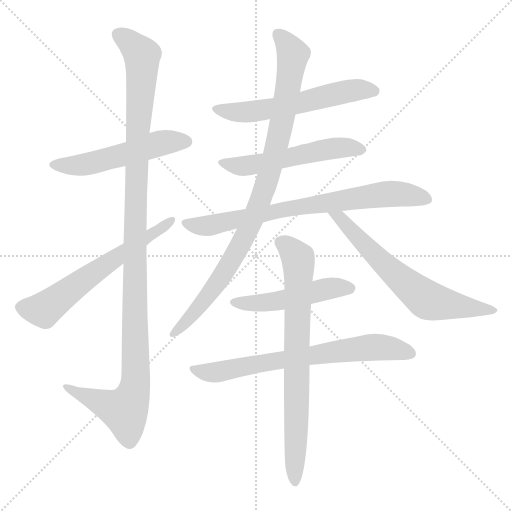
t = 0.00 s
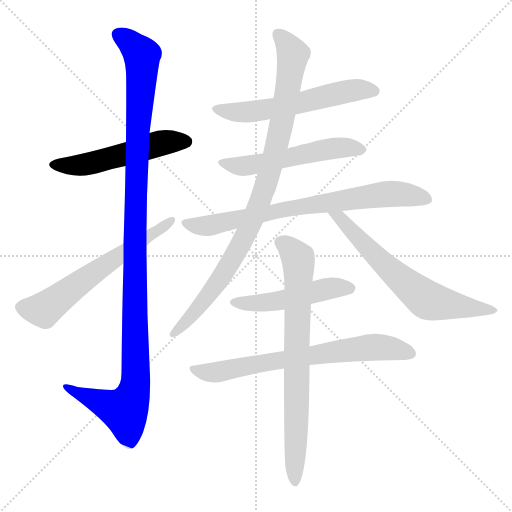
t = 1.86 s
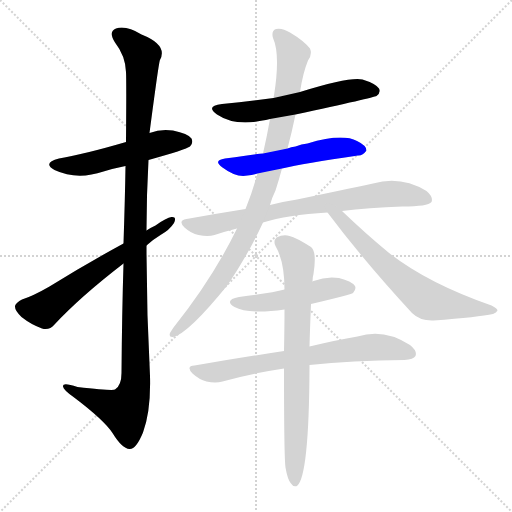
t = 3.73 s
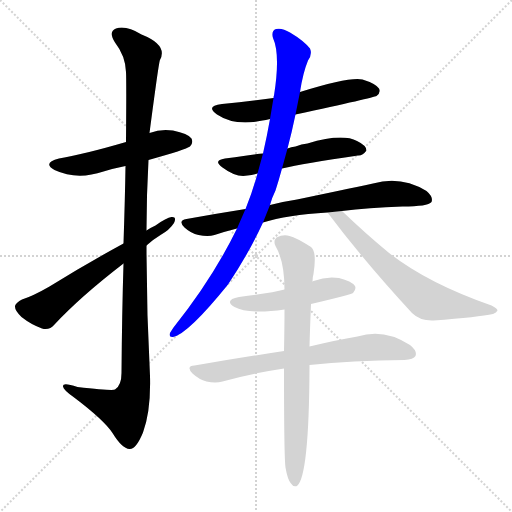
t = 5.59 s
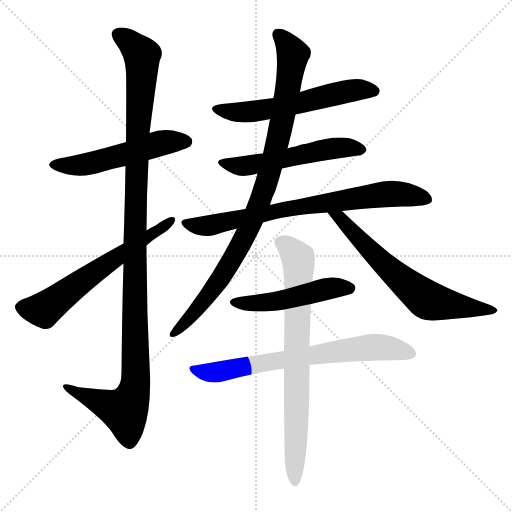
t = 7.45 s
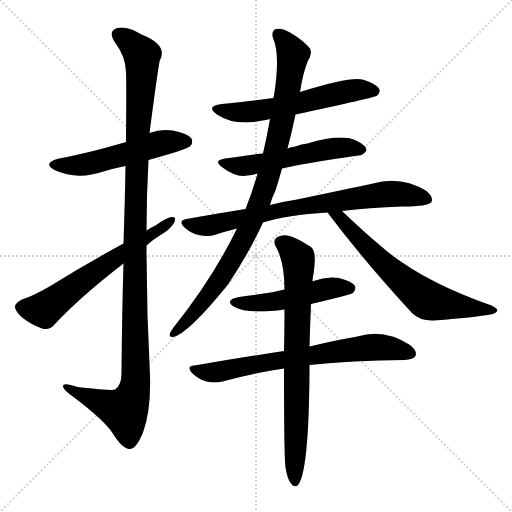
t = 9.32 s

The animated SVG that drew these frames (rendered in a browser with its animation timeline set to each time). Animation: 11 CSS @keyframes rules; one cycle of 9.32 s.

<svg version="1.1" viewBox="0 0 1024 1024" xmlns="http://www.w3.org/2000/svg">
  <g stroke="lightgray" stroke-dasharray="1,1" stroke-width="1" transform="scale(4, 4)">
    <line x1="0" y1="0" x2="256" y2="256"></line>
    <line x1="256" y1="0" x2="0" y2="256"></line>
    <line x1="128" y1="0" x2="128" y2="256"></line>
    <line x1="0" y1="128" x2="256" y2="128"></line>
  </g>
<g transform="scale(1, -1) translate(0, -900)">
   <style type="text/css">
    @keyframes keyframes0 {
      from {
       stroke: blue;
       stroke-dashoffset: 524;
       stroke-width: 128;
       }
       63% {
       animation-timing-function: step-end;
       stroke: blue;
       stroke-dashoffset: 0;
       stroke-width: 128;
       }
       to {
       stroke: black;
       stroke-width: 1024;
       }
       }
       #make-me-a-hanzi-animation-0 {
         animation: keyframes0 0.676432s both;
         animation-delay: 0.000000s;
         animation-timing-function: linear;
       }
    @keyframes keyframes1 {
      from {
       stroke: blue;
       stroke-dashoffset: 1157;
       stroke-width: 128;
       }
       79% {
       animation-timing-function: step-end;
       stroke: blue;
       stroke-dashoffset: 0;
       stroke-width: 128;
       }
       to {
       stroke: black;
       stroke-width: 1024;
       }
       }
       #make-me-a-hanzi-animation-1 {
         animation: keyframes1 1.191569s both;
         animation-delay: 0.676432s;
         animation-timing-function: linear;
       }
    @keyframes keyframes2 {
      from {
       stroke: blue;
       stroke-dashoffset: 613;
       stroke-width: 128;
       }
       67% {
       animation-timing-function: step-end;
       stroke: blue;
       stroke-dashoffset: 0;
       stroke-width: 128;
       }
       to {
       stroke: black;
       stroke-width: 1024;
       }
       }
       #make-me-a-hanzi-animation-2 {
         animation: keyframes2 0.748861s both;
         animation-delay: 1.868001s;
         animation-timing-function: linear;
       }
    @keyframes keyframes3 {
      from {
       stroke: blue;
       stroke-dashoffset: 573;
       stroke-width: 128;
       }
       65% {
       animation-timing-function: step-end;
       stroke: blue;
       stroke-dashoffset: 0;
       stroke-width: 128;
       }
       to {
       stroke: black;
       stroke-width: 1024;
       }
       }
       #make-me-a-hanzi-animation-3 {
         animation: keyframes3 0.716309s both;
         animation-delay: 2.616862s;
         animation-timing-function: linear;
       }
    @keyframes keyframes4 {
      from {
       stroke: blue;
       stroke-dashoffset: 538;
       stroke-width: 128;
       }
       64% {
       animation-timing-function: step-end;
       stroke: blue;
       stroke-dashoffset: 0;
       stroke-width: 128;
       }
       to {
       stroke: black;
       stroke-width: 1024;
       }
       }
       #make-me-a-hanzi-animation-4 {
         animation: keyframes4 0.687826s both;
         animation-delay: 3.333171s;
         animation-timing-function: linear;
       }
    @keyframes keyframes5 {
      from {
       stroke: blue;
       stroke-dashoffset: 748;
       stroke-width: 128;
       }
       71% {
       animation-timing-function: step-end;
       stroke: blue;
       stroke-dashoffset: 0;
       stroke-width: 128;
       }
       to {
       stroke: black;
       stroke-width: 1024;
       }
       }
       #make-me-a-hanzi-animation-5 {
         animation: keyframes5 0.858724s both;
         animation-delay: 4.020996s;
         animation-timing-function: linear;
       }
    @keyframes keyframes6 {
      from {
       stroke: blue;
       stroke-dashoffset: 925;
       stroke-width: 128;
       }
       75% {
       animation-timing-function: step-end;
       stroke: blue;
       stroke-dashoffset: 0;
       stroke-width: 128;
       }
       to {
       stroke: black;
       stroke-width: 1024;
       }
       }
       #make-me-a-hanzi-animation-6 {
         animation: keyframes6 1.002767s both;
         animation-delay: 4.879720s;
         animation-timing-function: linear;
       }
    @keyframes keyframes7 {
      from {
       stroke: blue;
       stroke-dashoffset: 648;
       stroke-width: 128;
       }
       68% {
       animation-timing-function: step-end;
       stroke: blue;
       stroke-dashoffset: 0;
       stroke-width: 128;
       }
       to {
       stroke: black;
       stroke-width: 1024;
       }
       }
       #make-me-a-hanzi-animation-7 {
         animation: keyframes7 0.777344s both;
         animation-delay: 5.882487s;
         animation-timing-function: linear;
       }
    @keyframes keyframes8 {
      from {
       stroke: blue;
       stroke-dashoffset: 488;
       stroke-width: 128;
       }
       61% {
       animation-timing-function: step-end;
       stroke: blue;
       stroke-dashoffset: 0;
       stroke-width: 128;
       }
       to {
       stroke: black;
       stroke-width: 1024;
       }
       }
       #make-me-a-hanzi-animation-8 {
         animation: keyframes8 0.647135s both;
         animation-delay: 6.659831s;
         animation-timing-function: linear;
       }
    @keyframes keyframes9 {
      from {
       stroke: blue;
       stroke-dashoffset: 697;
       stroke-width: 128;
       }
       69% {
       animation-timing-function: step-end;
       stroke: blue;
       stroke-dashoffset: 0;
       stroke-width: 128;
       }
       to {
       stroke: black;
       stroke-width: 1024;
       }
       }
       #make-me-a-hanzi-animation-9 {
         animation: keyframes9 0.817220s both;
         animation-delay: 7.306966s;
         animation-timing-function: linear;
       }
    @keyframes keyframes10 {
      from {
       stroke: blue;
       stroke-dashoffset: 750;
       stroke-width: 128;
       }
       71% {
       animation-timing-function: step-end;
       stroke: blue;
       stroke-dashoffset: 0;
       stroke-width: 128;
       }
       to {
       stroke: black;
       stroke-width: 1024;
       }
       }
       #make-me-a-hanzi-animation-10 {
         animation: keyframes10 0.860352s both;
         animation-delay: 8.124186s;
         animation-timing-function: linear;
       }
</style>
<path d="M 297.0 580.0 Q 372.0 601.0 380.0 607.0 Q 387.0 614.0 383.0 623.0 Q 376.0 633.0 346.0 639.0 Q 322.0 643.0 299.0 634.0 L 252.0 616.0 Q 170.0 592.0 118.0 583.0 Q 84.0 574.0 109.0 560.0 Q 154.0 539.0 207.0 557.0 Q 226.0 563.0 251.0 568.0 L 297.0 580.0 Z" fill="lightgray"></path> 
<path d="M 247.0 373.0 Q 244.0 277.0 243.0 154.0 Q 243.0 129.0 230.0 121.0 Q 226.0 118.0 155.0 126.0 Q 124.0 136.0 126.0 127.0 Q 127.0 120.0 147.0 106.0 Q 208.0 60.0 225.0 34.0 Q 244.0 3.0 259.0 2.0 Q 272.0 1.0 286.0 35.0 Q 302.0 78.0 300.0 148.0 Q 293.0 278.0 293.0 409.0 L 293.0 439.0 Q 293.0 509.0 297.0 580.0 L 299.0 634.0 Q 318.0 779.0 320.0 780.0 Q 336.0 810.0 283.0 831.0 Q 252.0 850.0 232.0 843.0 Q 216.0 837.0 230.0 815.0 Q 251.0 788.0 252.0 756.0 Q 253.0 740.0 252.0 616.0 L 251.0 568.0 Q 250.0 504.0 247.0 413.0 L 247.0 373.0 Z" fill="lightgray"></path> 
<path d="M 247.0 413.0 Q 168.0 370.0 99.0 327.0 Q 66.0 308.0 44.0 301.0 Q 32.0 295.0 30.0 288.0 Q 29.0 279.0 43.0 266.0 Q 62.0 251.0 84.0 243.0 Q 99.0 239.0 109.0 251.0 Q 160.0 306.0 247.0 373.0 L 293.0 409.0 Q 306.0 421.0 321.0 430.0 Q 339.0 440.0 348.0 454.0 Q 354.0 467.0 343.0 466.0 Q 333.0 465.0 311.0 449.0 Q 302.0 445.0 293.0 439.0 L 247.0 413.0 Z" fill="lightgray"></path> 
<path d="M 591.0 671.0 Q 748.0 705.0 753.0 708.0 Q 762.0 715.0 758.0 723.0 Q 751.0 733.0 725.0 741.0 Q 700.0 747.0 600.0 716.0 L 547.0 704.0 Q 498.0 697.0 444.0 692.0 Q 410.0 688.0 434.0 671.0 Q 470.0 647.0 525.0 659.0 Q 531.0 660.0 540.0 662.0 L 591.0 671.0 Z" fill="lightgray"></path> 
<path d="M 564.0 563.0 Q 607.0 573.0 716.0 589.0 Q 725.0 588.0 733.0 599.0 Q 733.0 609.0 714.0 618.0 Q 684.0 634.0 615.0 613.0 Q 603.0 612.0 591.0 607.0 Q 582.0 606.0 575.0 603.0 L 526.0 593.0 Q 517.0 593.0 450.0 583.0 Q 425.0 579.0 445.0 565.0 Q 473.0 544.0 495.0 549.0 Q 504.0 550.0 515.0 553.0 L 564.0 563.0 Z" fill="lightgray"></path> 
<path d="M 684.0 478.0 Q 736.0 485.0 805.0 487.0 Q 856.0 487.0 863.0 496.0 Q 867.0 506.0 853.0 518.0 Q 802.0 549.0 746.0 533.0 Q 685.0 520.0 594.0 501.0 Q 567.0 497.0 540.0 490.0 L 491.0 482.0 Q 434.0 473.0 373.0 462.0 Q 355.0 459.0 369.0 445.0 Q 382.0 433.0 397.0 430.0 Q 416.0 426.0 429.0 430.0 Q 450.0 437.0 474.0 443.0 L 526.0 455.0 Q 574.0 470.0 655.0 475.0 L 684.0 478.0 Z" fill="lightgray"></path> 
<path d="M 540.0 490.0 Q 544.0 505.0 551.0 519.0 Q 558.0 541.0 564.0 563.0 L 575.0 603.0 Q 584.0 637.0 591.0 671.0 L 600.0 716.0 Q 606.0 755.0 616.0 779.0 Q 625.0 791.0 620.0 803.0 Q 607.0 819.0 580.0 835.0 Q 564.0 845.0 552.0 842.0 Q 542.0 838.0 546.0 824.0 Q 561.0 791.0 548.0 709.0 Q 547.0 708.0 547.0 704.0 L 540.0 662.0 Q 534.0 628.0 526.0 593.0 L 515.0 553.0 Q 505.0 516.0 491.0 482.0 L 474.0 443.0 Q 426.0 344.0 347.0 245.0 Q 343.0 239.0 340.0 234.0 Q 337.0 225.0 346.0 226.0 Q 376.0 232.0 456.0 331.0 Q 498.0 394.0 526.0 455.0 L 540.0 490.0 Z" fill="lightgray"></path> 
<path d="M 655.0 475.0 Q 728.0 378.0 824.0 274.0 Q 840.0 258.0 867.0 259.0 Q 958.0 266.0 986.0 272.0 Q 993.0 275.0 995.0 279.0 Q 995.0 283.0 983.0 289.0 Q 854.0 334.0 777.0 395.0 Q 732.0 432.0 684.0 478.0 C 662.0 499.0 637.0 499.0 655.0 475.0 Z" fill="lightgray"></path> 
<path d="M 622.0 292.0 Q 703.0 311.0 706.0 314.0 Q 713.0 321.0 710.0 328.0 Q 703.0 338.0 678.0 344.0 Q 653.0 348.0 627.0 338.0 Q 626.0 338.0 625.0 337.0 L 569.0 321.0 Q 544.0 314.0 478.0 306.0 Q 447.0 300.0 469.0 286.0 Q 497.0 271.0 569.0 281.0 L 622.0 292.0 Z" fill="lightgray"></path> 
<path d="M 619.0 170.0 Q 704.0 179.0 809.0 180.0 Q 827.0 181.0 831.0 188.0 Q 835.0 198.0 820.0 210.0 Q 768.0 244.0 715.0 227.0 Q 673.0 220.0 619.0 207.0 L 568.0 198.0 Q 483.0 185.0 389.0 169.0 Q 371.0 168.0 385.0 153.0 Q 398.0 141.0 413.0 137.0 Q 431.0 133.0 445.0 137.0 Q 502.0 153.0 568.0 163.0 L 619.0 170.0 Z" fill="lightgray"></path> 
<path d="M 571.0 -35.0 Q 575.0 -59.0 582.0 -67.0 Q 586.0 -74.0 594.0 -72.0 Q 618.0 -53.0 619.0 164.0 Q 619.0 167.0 619.0 170.0 L 619.0 207.0 Q 620.0 244.0 622.0 292.0 L 625.0 337.0 Q 625.0 346.0 627.0 352.0 Q 634.0 397.0 622.0 406.0 Q 592.0 425.0 579.0 428.0 Q 567.0 432.0 553.0 425.0 Q 546.0 418.0 551.0 408.0 Q 569.0 377.0 569.0 321.0 L 569.0 281.0 Q 569.0 244.0 568.0 198.0 L 568.0 163.0 Q 568.0 -14.0 571.0 -35.0 Z" fill="lightgray"></path> 
      <clipPath id="make-me-a-hanzi-clip-0">
      <path d="M 297.0 580.0 Q 372.0 601.0 380.0 607.0 Q 387.0 614.0 383.0 623.0 Q 376.0 633.0 346.0 639.0 Q 322.0 643.0 299.0 634.0 L 252.0 616.0 Q 170.0 592.0 118.0 583.0 Q 84.0 574.0 109.0 560.0 Q 154.0 539.0 207.0 557.0 Q 226.0 563.0 251.0 568.0 L 297.0 580.0 Z" fill="lightgray"></path>
      </clipPath>
      <path clip-path="url(#make-me-a-hanzi-clip-0)" d="M 111.0 572.0 L 145.0 568.0 L 181.0 573.0 L 336.0 617.0 L 372.0 616.0 " fill="none" id="make-me-a-hanzi-animation-0" stroke-dasharray="396 792" stroke-linecap="round"></path>

      <clipPath id="make-me-a-hanzi-clip-1">
      <path d="M 247.0 373.0 Q 244.0 277.0 243.0 154.0 Q 243.0 129.0 230.0 121.0 Q 226.0 118.0 155.0 126.0 Q 124.0 136.0 126.0 127.0 Q 127.0 120.0 147.0 106.0 Q 208.0 60.0 225.0 34.0 Q 244.0 3.0 259.0 2.0 Q 272.0 1.0 286.0 35.0 Q 302.0 78.0 300.0 148.0 Q 293.0 278.0 293.0 409.0 L 293.0 439.0 Q 293.0 509.0 297.0 580.0 L 299.0 634.0 Q 318.0 779.0 320.0 780.0 Q 336.0 810.0 283.0 831.0 Q 252.0 850.0 232.0 843.0 Q 216.0 837.0 230.0 815.0 Q 251.0 788.0 252.0 756.0 Q 253.0 740.0 252.0 616.0 L 251.0 568.0 Q 250.0 504.0 247.0 413.0 L 247.0 373.0 Z" fill="lightgray"></path>
      </clipPath>
      <path clip-path="url(#make-me-a-hanzi-clip-1)" d="M 239.0 828.0 L 280.0 796.0 L 284.0 783.0 L 270.0 473.0 L 269.0 122.0 L 249.0 78.0 L 132.0 125.0 " fill="none" id="make-me-a-hanzi-animation-1" stroke-dasharray="1029 2058" stroke-linecap="round"></path>

      <clipPath id="make-me-a-hanzi-clip-2">
      <path d="M 247.0 413.0 Q 168.0 370.0 99.0 327.0 Q 66.0 308.0 44.0 301.0 Q 32.0 295.0 30.0 288.0 Q 29.0 279.0 43.0 266.0 Q 62.0 251.0 84.0 243.0 Q 99.0 239.0 109.0 251.0 Q 160.0 306.0 247.0 373.0 L 293.0 409.0 Q 306.0 421.0 321.0 430.0 Q 339.0 440.0 348.0 454.0 Q 354.0 467.0 343.0 466.0 Q 333.0 465.0 311.0 449.0 Q 302.0 445.0 293.0 439.0 L 247.0 413.0 Z" fill="lightgray"></path>
      </clipPath>
      <path clip-path="url(#make-me-a-hanzi-clip-2)" d="M 41.0 286.0 L 88.0 280.0 L 207.0 369.0 L 341.0 458.0 " fill="none" id="make-me-a-hanzi-animation-2" stroke-dasharray="485 970" stroke-linecap="round"></path>

      <clipPath id="make-me-a-hanzi-clip-3">
      <path d="M 591.0 671.0 Q 748.0 705.0 753.0 708.0 Q 762.0 715.0 758.0 723.0 Q 751.0 733.0 725.0 741.0 Q 700.0 747.0 600.0 716.0 L 547.0 704.0 Q 498.0 697.0 444.0 692.0 Q 410.0 688.0 434.0 671.0 Q 470.0 647.0 525.0 659.0 Q 531.0 660.0 540.0 662.0 L 591.0 671.0 Z" fill="lightgray"></path>
      </clipPath>
      <path clip-path="url(#make-me-a-hanzi-clip-3)" d="M 436.0 683.0 L 459.0 676.0 L 498.0 676.0 L 704.0 719.0 L 748.0 718.0 " fill="none" id="make-me-a-hanzi-animation-3" stroke-dasharray="445 890" stroke-linecap="round"></path>

      <clipPath id="make-me-a-hanzi-clip-4">
      <path d="M 564.0 563.0 Q 607.0 573.0 716.0 589.0 Q 725.0 588.0 733.0 599.0 Q 733.0 609.0 714.0 618.0 Q 684.0 634.0 615.0 613.0 Q 603.0 612.0 591.0 607.0 Q 582.0 606.0 575.0 603.0 L 526.0 593.0 Q 517.0 593.0 450.0 583.0 Q 425.0 579.0 445.0 565.0 Q 473.0 544.0 495.0 549.0 Q 504.0 550.0 515.0 553.0 L 564.0 563.0 Z" fill="lightgray"></path>
      </clipPath>
      <path clip-path="url(#make-me-a-hanzi-clip-4)" d="M 446.0 575.0 L 497.0 569.0 L 675.0 604.0 L 724.0 600.0 " fill="none" id="make-me-a-hanzi-animation-4" stroke-dasharray="410 820" stroke-linecap="round"></path>

      <clipPath id="make-me-a-hanzi-clip-5">
      <path d="M 684.0 478.0 Q 736.0 485.0 805.0 487.0 Q 856.0 487.0 863.0 496.0 Q 867.0 506.0 853.0 518.0 Q 802.0 549.0 746.0 533.0 Q 685.0 520.0 594.0 501.0 Q 567.0 497.0 540.0 490.0 L 491.0 482.0 Q 434.0 473.0 373.0 462.0 Q 355.0 459.0 369.0 445.0 Q 382.0 433.0 397.0 430.0 Q 416.0 426.0 429.0 430.0 Q 450.0 437.0 474.0 443.0 L 526.0 455.0 Q 574.0 470.0 655.0 475.0 L 684.0 478.0 Z" fill="lightgray"></path>
      </clipPath>
      <path clip-path="url(#make-me-a-hanzi-clip-5)" d="M 371.0 453.0 L 421.0 449.0 L 577.0 483.0 L 759.0 511.0 L 810.0 511.0 L 856.0 501.0 " fill="none" id="make-me-a-hanzi-animation-5" stroke-dasharray="620 1240" stroke-linecap="round"></path>

      <clipPath id="make-me-a-hanzi-clip-6">
      <path d="M 540.0 490.0 Q 544.0 505.0 551.0 519.0 Q 558.0 541.0 564.0 563.0 L 575.0 603.0 Q 584.0 637.0 591.0 671.0 L 600.0 716.0 Q 606.0 755.0 616.0 779.0 Q 625.0 791.0 620.0 803.0 Q 607.0 819.0 580.0 835.0 Q 564.0 845.0 552.0 842.0 Q 542.0 838.0 546.0 824.0 Q 561.0 791.0 548.0 709.0 Q 547.0 708.0 547.0 704.0 L 540.0 662.0 Q 534.0 628.0 526.0 593.0 L 515.0 553.0 Q 505.0 516.0 491.0 482.0 L 474.0 443.0 Q 426.0 344.0 347.0 245.0 Q 343.0 239.0 340.0 234.0 Q 337.0 225.0 346.0 226.0 Q 376.0 232.0 456.0 331.0 Q 498.0 394.0 526.0 455.0 L 540.0 490.0 Z" fill="lightgray"></path>
      </clipPath>
      <path clip-path="url(#make-me-a-hanzi-clip-6)" d="M 557.0 830.0 L 586.0 792.0 L 564.0 656.0 L 529.0 520.0 L 489.0 427.0 L 435.0 333.0 L 347.0 233.0 " fill="none" id="make-me-a-hanzi-animation-6" stroke-dasharray="797 1594" stroke-linecap="round"></path>

      <clipPath id="make-me-a-hanzi-clip-7">
      <path d="M 655.0 475.0 Q 728.0 378.0 824.0 274.0 Q 840.0 258.0 867.0 259.0 Q 958.0 266.0 986.0 272.0 Q 993.0 275.0 995.0 279.0 Q 995.0 283.0 983.0 289.0 Q 854.0 334.0 777.0 395.0 Q 732.0 432.0 684.0 478.0 C 662.0 499.0 637.0 499.0 655.0 475.0 Z" fill="lightgray"></path>
      </clipPath>
      <path clip-path="url(#make-me-a-hanzi-clip-7)" d="M 663.0 472.0 L 682.0 464.0 L 783.0 357.0 L 856.0 299.0 L 986.0 281.0 " fill="none" id="make-me-a-hanzi-animation-7" stroke-dasharray="520 1040" stroke-linecap="round"></path>

      <clipPath id="make-me-a-hanzi-clip-8">
      <path d="M 622.0 292.0 Q 703.0 311.0 706.0 314.0 Q 713.0 321.0 710.0 328.0 Q 703.0 338.0 678.0 344.0 Q 653.0 348.0 627.0 338.0 Q 626.0 338.0 625.0 337.0 L 569.0 321.0 Q 544.0 314.0 478.0 306.0 Q 447.0 300.0 469.0 286.0 Q 497.0 271.0 569.0 281.0 L 622.0 292.0 Z" fill="lightgray"></path>
      </clipPath>
      <path clip-path="url(#make-me-a-hanzi-clip-8)" d="M 471.0 297.0 L 539.0 295.0 L 660.0 324.0 L 700.0 323.0 " fill="none" id="make-me-a-hanzi-animation-8" stroke-dasharray="360 720" stroke-linecap="round"></path>

      <clipPath id="make-me-a-hanzi-clip-9">
      <path d="M 619.0 170.0 Q 704.0 179.0 809.0 180.0 Q 827.0 181.0 831.0 188.0 Q 835.0 198.0 820.0 210.0 Q 768.0 244.0 715.0 227.0 Q 673.0 220.0 619.0 207.0 L 568.0 198.0 Q 483.0 185.0 389.0 169.0 Q 371.0 168.0 385.0 153.0 Q 398.0 141.0 413.0 137.0 Q 431.0 133.0 445.0 137.0 Q 502.0 153.0 568.0 163.0 L 619.0 170.0 Z" fill="lightgray"></path>
      </clipPath>
      <path clip-path="url(#make-me-a-hanzi-clip-9)" d="M 387.0 161.0 L 436.0 156.0 L 563.0 181.0 L 741.0 206.0 L 776.0 205.0 L 822.0 193.0 " fill="none" id="make-me-a-hanzi-animation-9" stroke-dasharray="569 1138" stroke-linecap="round"></path>

      <clipPath id="make-me-a-hanzi-clip-10">
      <path d="M 571.0 -35.0 Q 575.0 -59.0 582.0 -67.0 Q 586.0 -74.0 594.0 -72.0 Q 618.0 -53.0 619.0 164.0 Q 619.0 167.0 619.0 170.0 L 619.0 207.0 Q 620.0 244.0 622.0 292.0 L 625.0 337.0 Q 625.0 346.0 627.0 352.0 Q 634.0 397.0 622.0 406.0 Q 592.0 425.0 579.0 428.0 Q 567.0 432.0 553.0 425.0 Q 546.0 418.0 551.0 408.0 Q 569.0 377.0 569.0 321.0 L 569.0 281.0 Q 569.0 244.0 568.0 198.0 L 568.0 163.0 Q 568.0 -14.0 571.0 -35.0 Z" fill="lightgray"></path>
      </clipPath>
      <path clip-path="url(#make-me-a-hanzi-clip-10)" d="M 562.0 415.0 L 589.0 393.0 L 598.0 366.0 L 590.0 -65.0 " fill="none" id="make-me-a-hanzi-animation-10" stroke-dasharray="622 1244" stroke-linecap="round"></path>

</g>
</svg>
